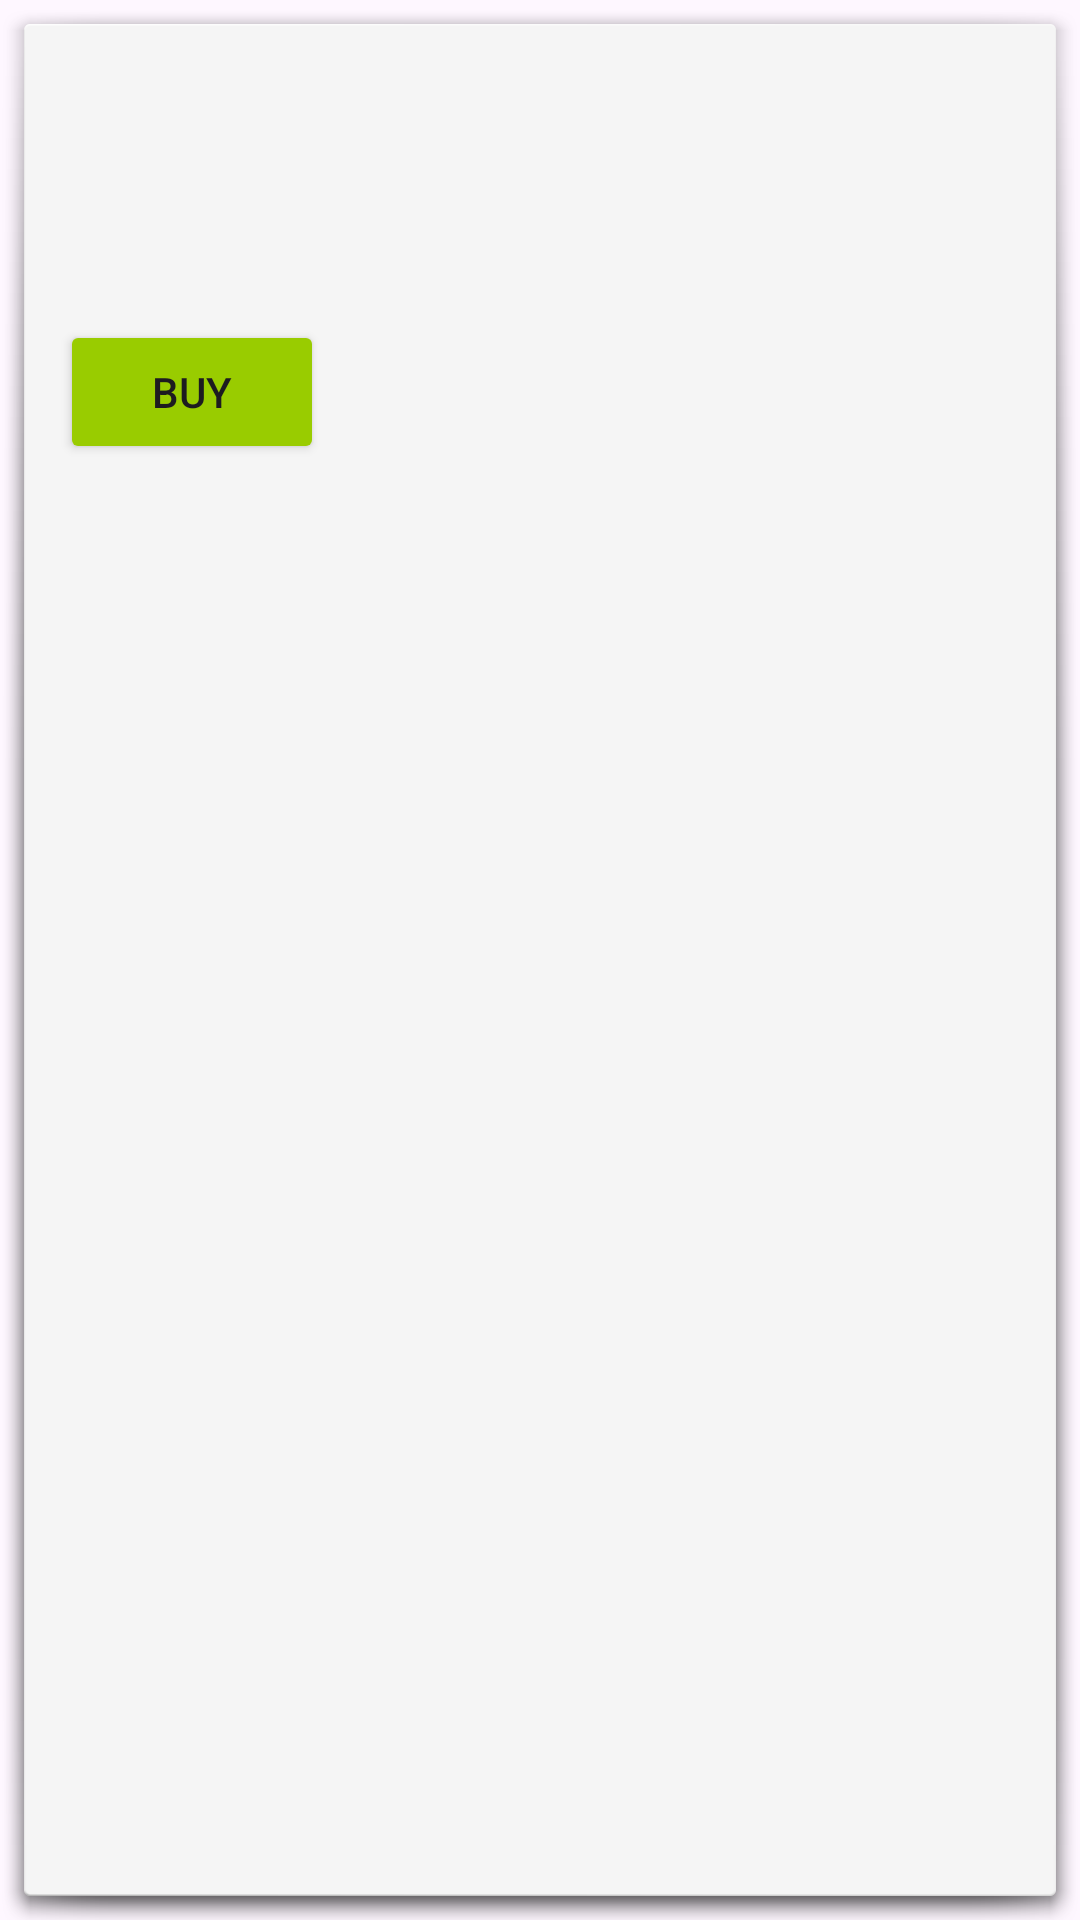

The Android layout XML behind this screen, and the referenced resources:
<!-- AndroidManifest.xml: application theme Theme.CA1MobileDevelopment -->
<!-- res/layout/product_item.xml -->
<LinearLayout xmlns:android="http://schemas.android.com/apk/res/android"
    android:layout_width="match_parent"
    android:layout_height="wrap_content"
    android:orientation="horizontal"
    android:padding="10dp"
    android:background="@android:drawable/dialog_holo_light_frame"
    android:layout_marginBottom="15dp">

    <LinearLayout
        android:layout_width="0dp"
        android:layout_height="wrap_content"
        android:layout_weight="1"
        android:orientation="vertical"
        android:layout_marginLeft="10dp">

        // product name
        <TextView
            android:id="@+id/product_name"
            android:layout_width="wrap_content"
            android:layout_height="wrap_content"
            android:textSize="20sp" />

        // description of product
        <TextView
            android:id="@+id/product_description"
            android:layout_width="match_parent"
            android:layout_height="wrap_content"
            android:textSize="15sp"
            android:layout_marginTop="5dp" />

        // product price
        <TextView
            android:id="@+id/product_price"
            android:layout_width="wrap_content"
            android:layout_height="wrap_content"
            android:textSize="18sp"
            android:layout_marginTop="10dp" />

        // button to buy
        <Button
            android:id="@+id/buy_button"
            android:layout_width="wrap_content"
            android:layout_height="wrap_content"
            android:layout_marginTop="10dp"
            android:text="Buy"
            android:backgroundTint="@android:color/holo_green_light" />/>


    </LinearLayout>

    // product image
    <ImageView
        android:id="@+id/product_image"
        android:layout_width="100dp"
        android:layout_height="100dp"
        android:layout_gravity="center" />
</LinearLayout>
<!-- resources referenced by this layout -->
<resources>
  <style name="Theme.CA1MobileDevelopment" parent="Base.Theme.CA1MobileDevelopment" />
  <style name="Base.Theme.CA1MobileDevelopment" parent="Theme.Material3.DayNight.NoActionBar">
          
          
      </style>
</resources>
